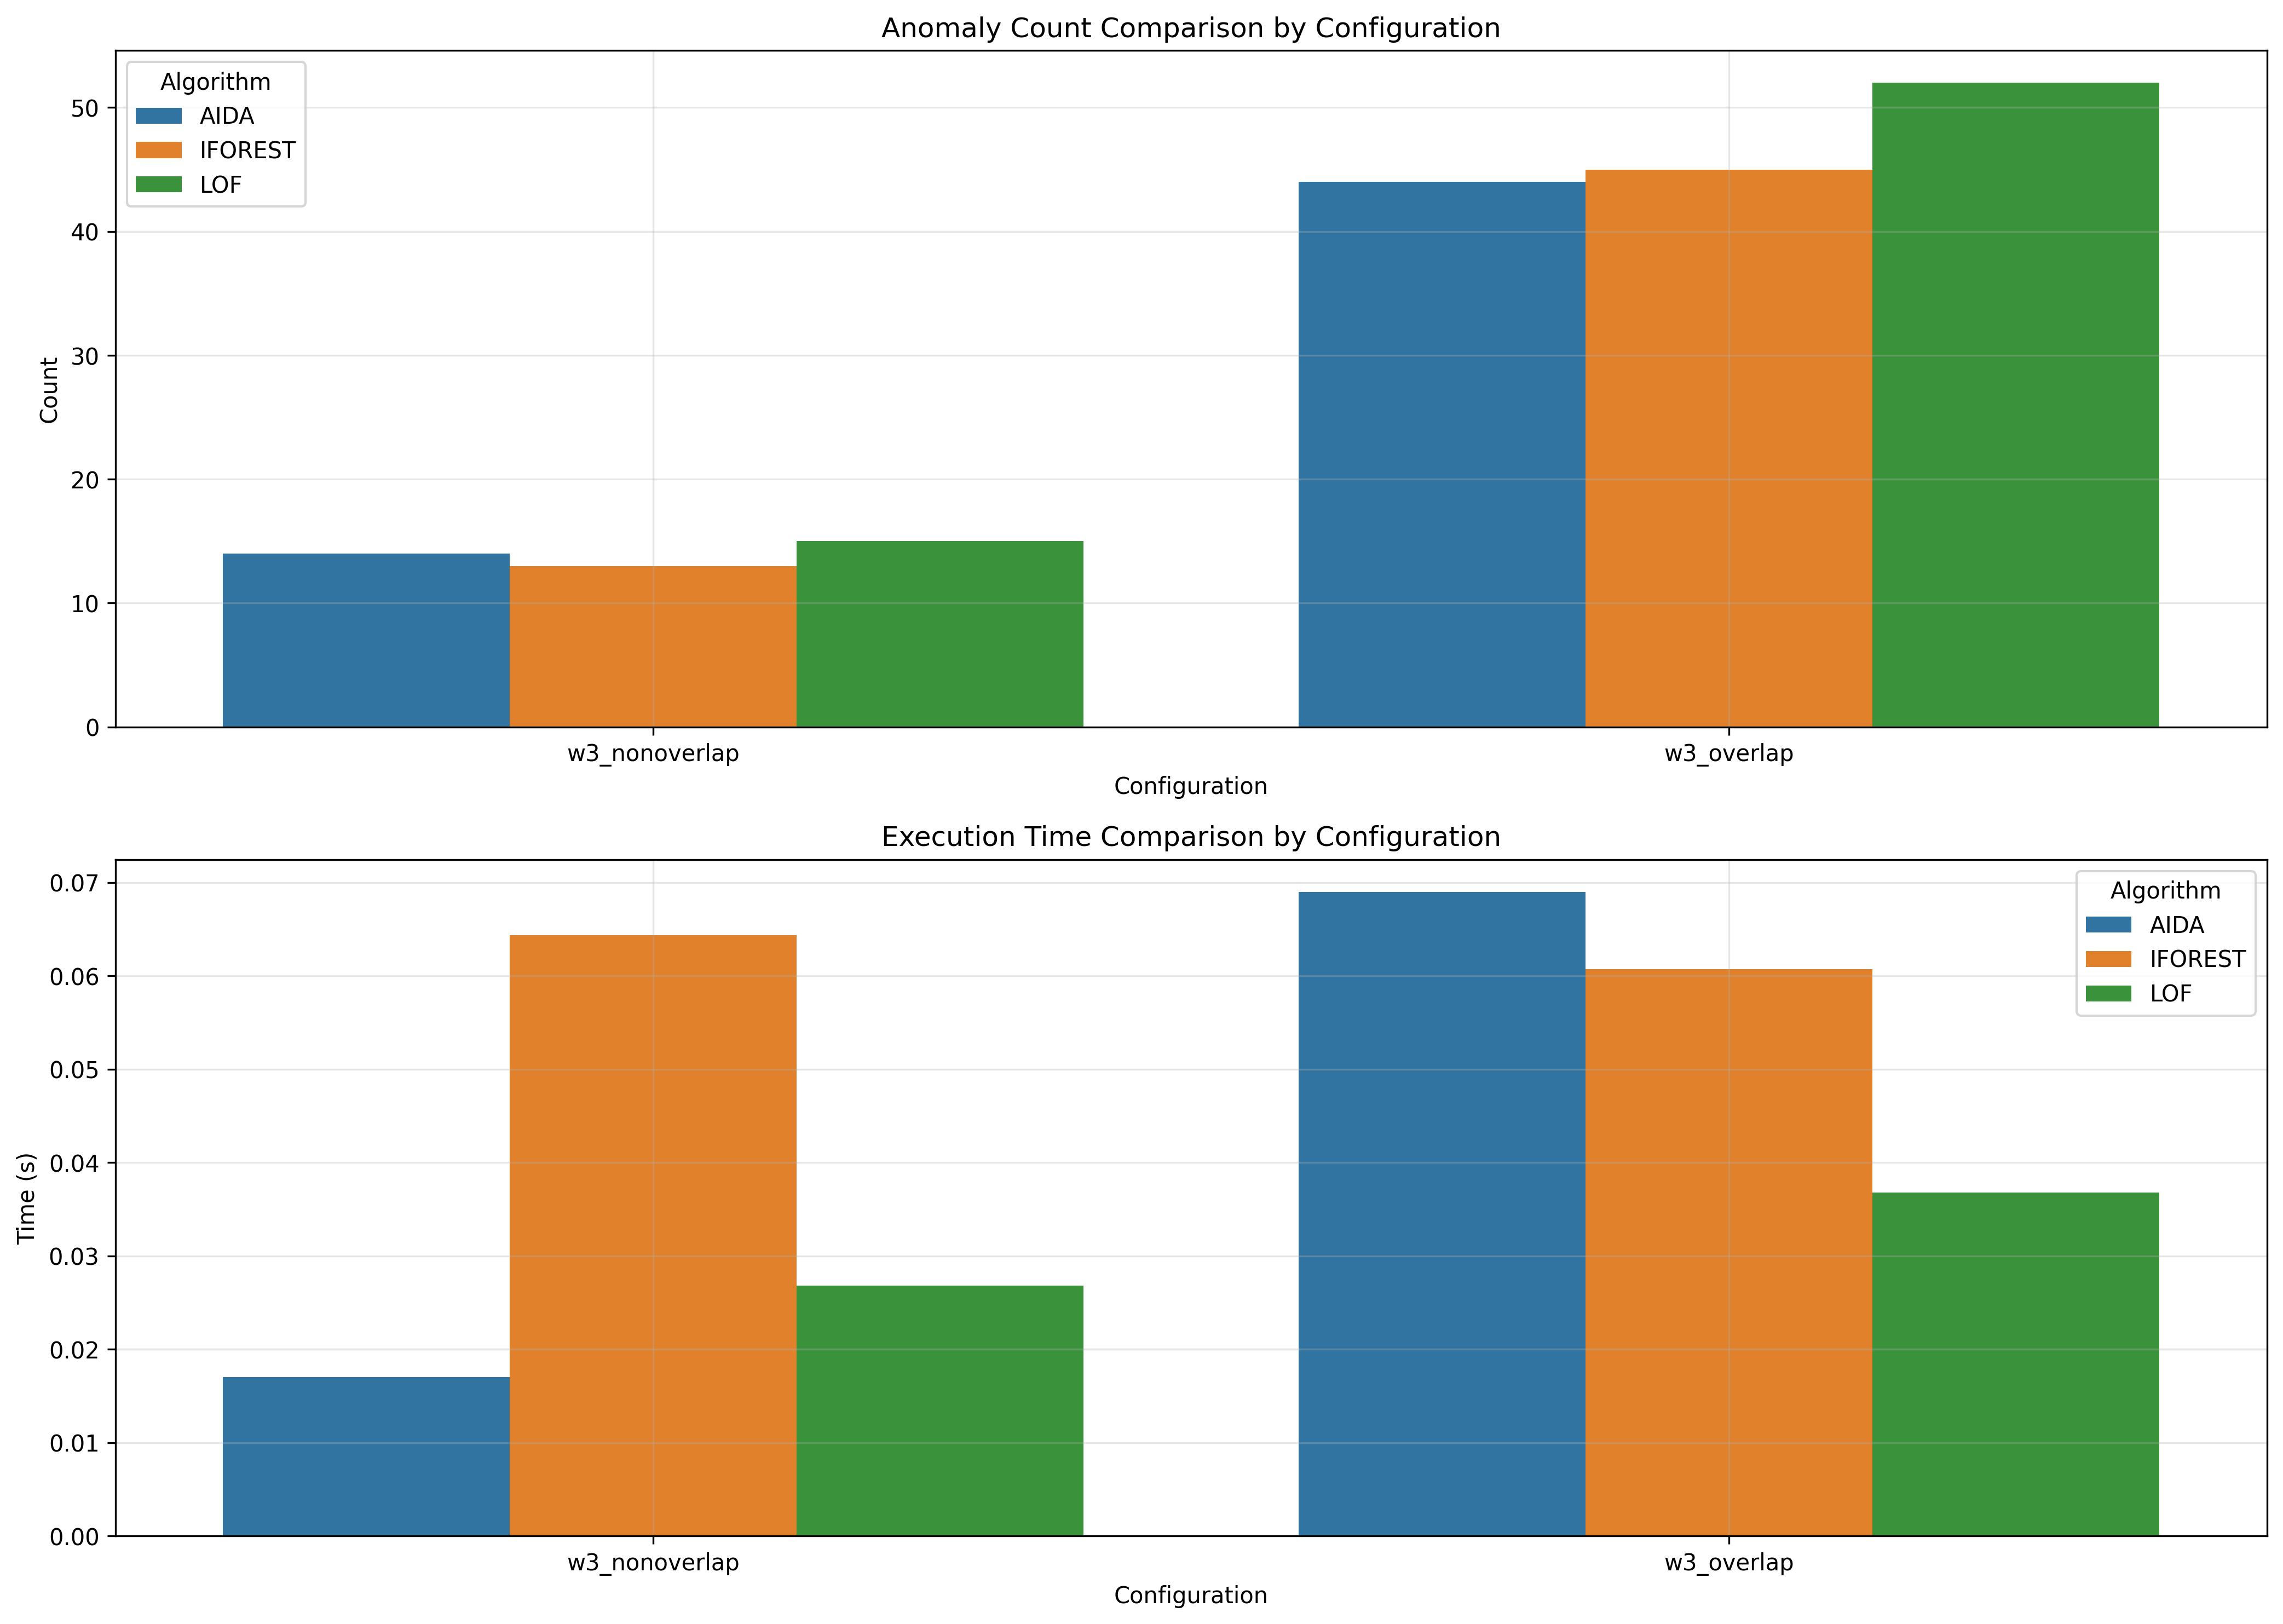

The data file committed next to this chart (first rows):
window_size, overlap_type, aida_count, iforest_count, lof_count, aida_time, iforest_time, lof_time
3, nonoverlap, 14, 13, 15, 0.017, 0.06434, 0.02682
3, overlap, 44, 45, 52, 0.069, 0.06074, 0.03681
